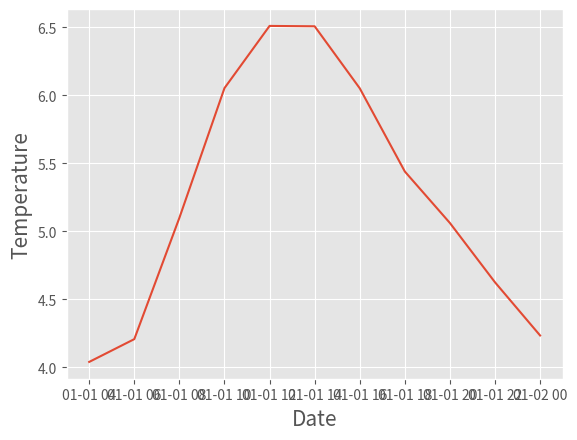

Source code (Python):
import matplotlib.pyplot as plt

from datetime import datetime

def plot_estimated_temps():

    date_temp = [('1900-01-01 04-00-00', 4.0395471934721945),
                 ('1900-01-01 06-00-00', 4.207136150573667),
                 ('1900-01-01 08-00-00', 5.099398734070549),
                 ('1900-01-01 10-00-00', 6.053440665846871),
                 ('1900-01-01 12-00-00', 6.510899151286655),
                 ('1900-01-01 14-00-00', 6.508231735020072),
                 ('1900-01-01 16-00-00', 6.052150465992286),
                 ('1900-01-01 18-00-00', 5.440059673300056),
                 ('1900-01-01 20-00-00', 5.0612247041114875),
                 ('1900-01-01 22-00-00', 4.624930375219939),
                 ('1900-01-01 23-59-59', 4.233952353396673)]


    temps = [temp for (date, temp) in date_temp]
    dates = [datetime.strptime(date, "%Y-%m-%d %H-%M-%S")
             for (date, temp) in date_temp]

    plt.style.use('ggplot')
    plt.plot(dates, temps)
    plt.xlabel("Date", size=15)
    plt.ylabel("Temperature", size=15)
    plt.show()

def plot_date_kernel():
    dist = []
    kernel = []

    with open("../result/kernel_result/date_kernel/part-00000", "r") as infile:
        for line in infile:
            elements = line.strip().split(",")
            dist.append(float(elements[0][1:]))
            kernel.append(float(elements[1][1:-1]))

    plt.style.use('ggplot')
    plt.plot(dist, kernel, 'o', linewidth=4)
    plt.xlim([-1000, 30000])
    plt.ylim([-0.2, 1.2])
    plt.title("Date Kernel")
    plt.xlabel("Distance", size=15)
    plt.ylabel("Kernel Weight", size=15)
    plt.show()


def plot_time_kernel():
    dist = []
    kernel = []

    with open("../result/kernel_result/time_kernel/part-00000", "r") as infile:
        for line in infile:
            elements = line.strip().split(",")
            dist.append(float(elements[0][1:]))
            kernel.append(float(elements[1][1:-1]))

    plt.style.use('ggplot')
    plt.plot(dist, kernel, 'o', linewidth=4)
    plt.xlim([-1, 15])
    plt.ylim([-0.2, 1.2])
    plt.title("Time Kernel")
    plt.xlabel("Distance", size=15)
    plt.ylabel("Kernel Weight", size=15)
    plt.show()


def plot_distance_kernel():
    dist = []
    kernel = []

    with open("../result/kernel_result/distance_kernel/part-00000", "r") as infile:
        for line in infile:
            elements = line.strip().split(",")
            dist.append(float(elements[0][1:]))
            kernel.append(float(elements[1][1:-1]))

    plt.style.use('ggplot')
    plt.plot(dist, kernel, 'o', linewidth=4)
    plt.xlim([-100, 1300])
    plt.ylim([-0.2, 1.2])
    plt.title("Distance Kernel")
    plt.xlabel("Distance", size=15)
    plt.ylabel("Kernel Weight", size=15)
    plt.show()


plot_estimated_temps()
# plot_date_kernel()
# plot_time_kernel()
# plot_distance_kernel()
